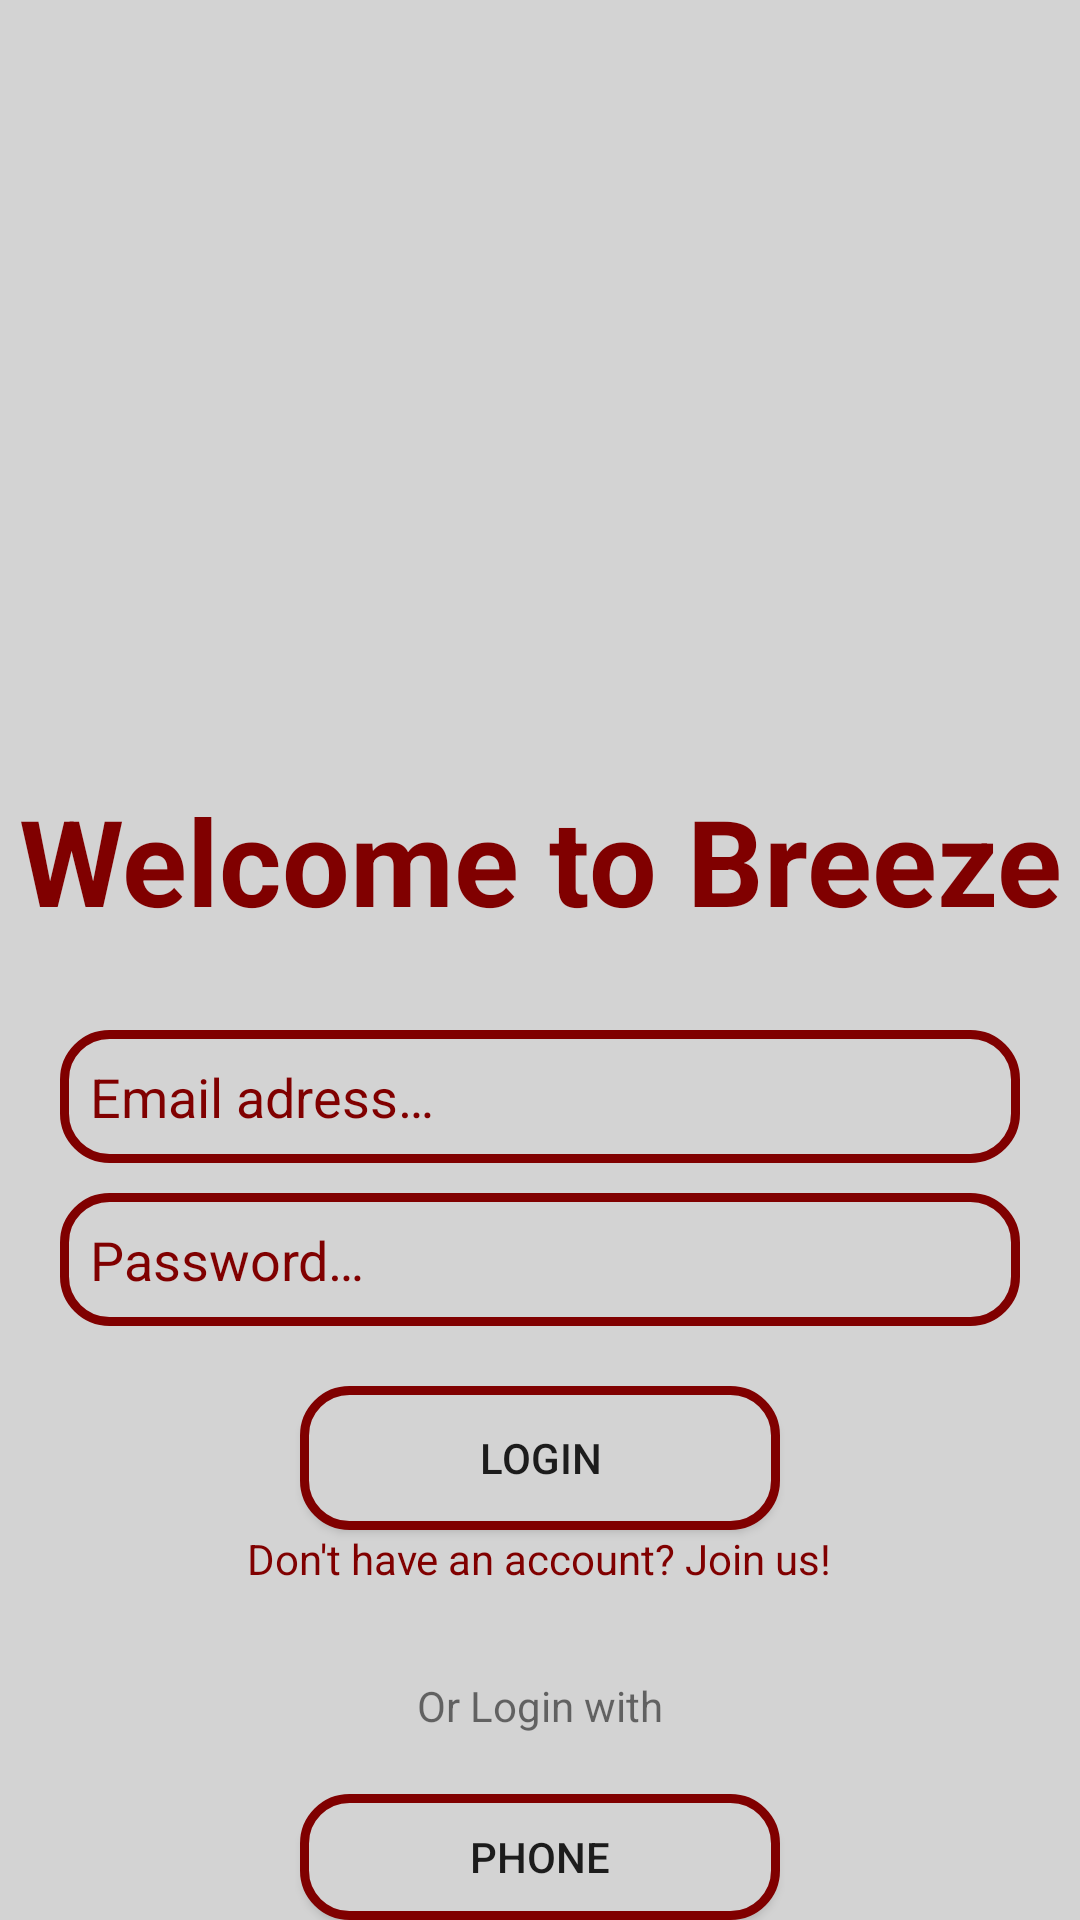

Android layout source for this screen:
<!-- AndroidManifest.xml: application theme Theme.Breeze -->
<!-- res/layout/activity_login.xml -->
<?xml version="1.0" encoding="utf-8"?>
<RelativeLayout xmlns:android="http://schemas.android.com/apk/res/android"
    xmlns:tools="http://schemas.android.com/tools"
    android:layout_width="match_parent"
    android:layout_height="match_parent"
    android:background="@color/LightGrey"
    tools:context=".LoginActivity">

    <ImageView
        android:id="@+id/breezelogo"
        android:layout_width="250dp"
        android:layout_height="250dp"
        android:src="@drawable/breezelogo"
        android:layout_centerHorizontal="true"
        android:layout_marginTop="10dp"/>

    <TextView
        android:id="@+id/welcomeToBreeze"
        android:layout_width="match_parent"
        android:layout_height="wrap_content"
        android:text="@string/welcome_to_breeze"
        android:textSize="40sp"
        android:textStyle="bold"
        android:textColor="@color/Maroon"
        android:textAlignment="center"
        android:layout_below="@+id/breezelogo"/>

    <EditText
        android:id="@+id/etEmail"
        android:layout_width="match_parent"
        android:layout_height="wrap_content"
        android:padding="10dp"
        android:layout_below="@+id/welcomeToBreeze"
        android:layout_marginTop="30dp"
        android:layout_marginHorizontal="20dp"
        android:hint="@string/hintEmail_adress"
        android:textColorHint="@color/Maroon"
        android:background="@drawable/border"

        />

    <EditText
        android:id="@+id/etPassword"
        android:layout_width="match_parent"
        android:layout_height="wrap_content"
        android:layout_below="@+id/etEmail"
        android:padding="10dp"
        android:layout_marginTop="10dp"
        android:layout_marginHorizontal="20dp"
        android:hint="@string/hintPassword"
        android:inputType="textPassword"
        android:textColorHint="@color/Maroon"
        android:background="@drawable/border"
        />

    <Button
        android:id="@+id/btnLogin"
        android:layout_width="match_parent"
        android:layout_height="wrap_content"
        android:text="@string/btnLogin"
        android:layout_below="@+id/etPassword"
        android:layout_marginTop="20dp"
        android:layout_marginHorizontal="100dp"
        android:background="@drawable/border"
        />

    <TextView
        android:id="@+id/tvDontHaveAcc"
        android:layout_width="wrap_content"
        android:layout_height="wrap_content"
        android:text="@string/don_t_have_an_account_join_us"
        android:layout_below="@+id/btnLogin"
        android:layout_centerHorizontal="true"
        android:textColor="@color/Maroon"
        android:clickable="true"
        android:focusable="true"/>

    <TextView
        android:id="@+id/tvOrLoginWith"
        android:layout_width="wrap_content"
        android:layout_height="wrap_content"
        android:text="@string/tvOrLoginWith"
        android:layout_below="@+id/tvDontHaveAcc"
        android:layout_marginTop="30dp"
        android:layout_centerHorizontal="true"
        />

    <Button
        android:id="@+id/btnPhoneLogin"
        android:layout_width="match_parent"
        android:layout_height="wrap_content"
        android:text="@string/btnPhone"
        android:layout_below="@+id/tvOrLoginWith"
        android:layout_marginTop="20dp"
        android:layout_marginHorizontal="100dp"
        android:background="@drawable/border"
        />

</RelativeLayout>
<!-- resources referenced by this layout -->
<resources>
  <color name="LightGrey">#D3D3D3</color>
  <color name="Maroon">#800000</color>
  <!-- drawable border (drawable) -->
  <?xml version="1.0" encoding="utf-8"?>
  <shape xmlns:android="http://schemas.android.com/apk/res/android"
      android:shape="rectangle">
  
      <corners android:bottomLeftRadius="15dp"
          android:topLeftRadius="15dp"
          android:bottomRightRadius="15dp"
          android:topRightRadius="15dp" />
  
      <solid
          android:color="@color/LightGrey"/>
  
      <stroke android:width="3dp"
          android:color="@color/Maroon"/>
  
  </shape>
  <string name="btnLogin">LOGIN</string>
  <string name="btnPhone">PHONE</string>
  <string name="don_t_have_an_account_join_us">Don\'t have an account? Join us!</string>
  <string name="hintEmail_adress">Email adress…</string>
  <string name="hintPassword">Password…</string>
  <string name="tvOrLoginWith">Or Login with</string>
  <string name="welcome_to_breeze">Welcome to Breeze</string>
  <style name="Theme.Breeze" parent="Theme.MaterialComponents.DayNight.DarkActionBar">
          
          <item name="colorPrimary">@color/Maroon</item>
          <item name="colorPrimaryVariant">@color/Maroon</item>
          <item name="colorOnPrimary">@color/white</item>
          
          <item name="colorSecondary">@color/Maroon</item>
          <item name="colorSecondaryVariant">@color/Maroon</item>
          <item name="colorOnSecondary">@color/black</item>
          
          <item name="android:statusBarColor" tools:targetApi="l">?attr/colorPrimaryVariant</item>
          
      </style>
  <color name="white">#FFFFFFFF</color>
  <color name="black">#FF000000</color>
</resources>
